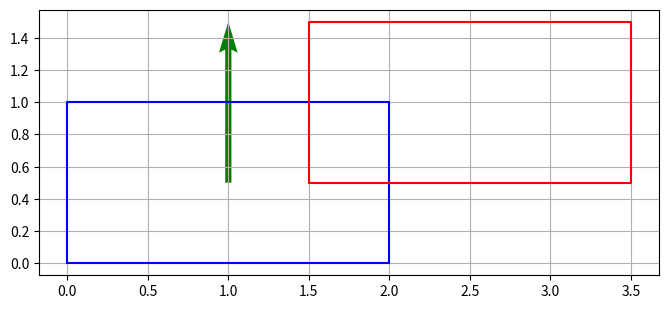
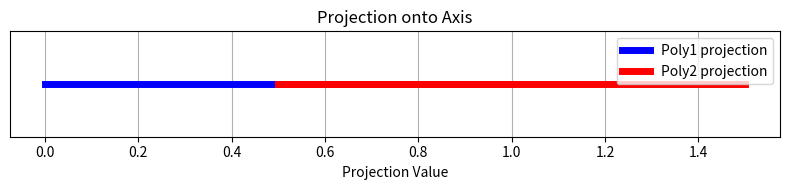

Recreate these plots in Python, in order.
import numpy as np
import matplotlib.pyplot as plt

def generate_vehicle_hexagon(length, width, delta):
    """
    生成标准六边形车辆模型顶点（局部坐标系，朝向x轴）。
    length: 车辆总长
    width: 车辆宽度
    delta: 前后削角长度
    返回：6个顶点的坐标，按顺时针排列（numpy array: shape (6, 2)）
    """
    half_w = width / 2
    front = length / 2
    back = -length / 2

    vertices = np.array([
        [back + delta, -half_w],
        [front - delta, -half_w],
        [front, 0],
        [front - delta, half_w],
        [back + delta, half_w],
        [back, 0],
    ])
    return vertices


def transform_polygon(polygon, x, y, theta):
    """
    对多边形顶点进行仿射变换
    polygon: (N, 2) array, 原始局部坐标顶点
    x, y: 平移坐标
    theta: 旋转角度（单位：弧度）
    """
    rot = np.array([
        [np.cos(theta), -np.sin(theta)],
        [np.sin(theta),  np.cos(theta)]
    ])
    # @ 是矩阵乘法运算符，由于polygon是6*2矩阵，6个(x,y)是行向量堆叠起来的
    # 坐标转换倾向于使用(x,y)的列向量进行，所以会将polygon进行转置再与旋转矩阵相乘
    transformed = (rot @ polygon.T).T + np.array([x, y])
    return transformed


def get_axes(polygon):
    # 获取两个多边形的所有边的法向量（单位向量）
    axes = []
    n = len(polygon)
    for i in range(n):
        p1 = polygon[i]
        p2 = polygon[(i + 1) % n]
        edge = p2 - p1
        # (x,y)绕原点逆时针旋转90度->(-y,x)     顺时针旋转90度->(y,-x)
        normal = np.array([-edge[1], edge[0]])  # 90度旋转
        # 进行归一化，得到单位向量
        normal = normal / np.linalg.norm(normal)
        axes.append(normal)
    return axes


def is_collision(poly1, poly2):
    """
    判断两个凸多边形是否碰撞，基于 Separating Axis Theorem (SAT)
    poly1, poly2: (N, 2) array，按顺时针排列的顶点坐标
    """
    # 计算polygon所有点在axis上的投影，并返回投影的最小/最大值
    def project(polygon, axis):
        dots = polygon @ axis
        return [dots.min(), dots.max()]

    axes = get_axes(poly1) + get_axes(poly2)

    for axis in axes:
        proj1 = project(poly1, axis)
        proj2 = project(poly2, axis)
        if proj1[1] < proj2[0] or proj2[1] < proj1[0]:
            return False  # 分离轴存在
    return True  # 所有轴都重叠 => 碰撞


def draw_projection(polygon, axis, color, label):
    dots = polygon @ axis
    min_proj = dots.min()
    max_proj = dots.max()
    plt.plot([min_proj, max_proj], [0, 0], lw=5, color=color, label=label)

def visualize_sat(poly1, poly2):
    fig, ax = plt.subplots(figsize=(8, 6))
    
    # Draw original polygons
    poly1_closed = np.vstack([poly1, poly1[0]])
    poly2_closed = np.vstack([poly2, poly2[0]])
    ax.plot(poly1_closed[:, 0], poly1_closed[:, 1], 'b-', label="Poly1")
    ax.plot(poly2_closed[:, 0], poly2_closed[:, 1], 'r-', label="Poly2")
    ax.set_aspect('equal')
    ax.grid(True)
    
    # Pick one axis for demonstration
    axis = get_axes(poly1)[0]
    
    # Draw the axis as an arrow
    center = np.mean(poly1, axis=0)
    ax.quiver(center[0], center[1], axis[0], axis[1], angles='xy', scale_units='xy',
              scale=1, color='green', width=0.01, label='Projection Axis')

    # Do the projection onto the axis and show on a side plot
    plt.figure(figsize=(8, 2))
    draw_projection(poly1, axis, 'blue', 'Poly1 projection')
    draw_projection(poly2, axis, 'red', 'Poly2 projection')
    plt.title('Projection onto Axis')
    plt.yticks([])
    plt.legend()
    plt.grid(True)
    plt.xlabel('Projection Value')
    plt.tight_layout()
    plt.show()

# 参数设定
length, width, delta = 4.5, 2.0, 0.5
veh_poly = generate_vehicle_hexagon(length, width, delta)
veh_pose = (10.0, 5.0, np.pi/6)  # 位置 (x, y)，朝向 θ

# 变换后的车辆六边形
veh_world = transform_polygon(veh_poly, *veh_pose)

# 假设障碍物是一个矩形
obstacle = np.array([[9, 4], [11, 4], [11, 6], [9, 6]])

# 检测碰撞
if is_collision(veh_world, obstacle):
    print("碰撞！")
else:
    print("安全~")

# Example convex polygons (could represent rotated rectangles or hex shapes)
poly1 = np.array([[0, 0], [2, 0], [2, 1], [0, 1]])        # Box at origin
poly2 = np.array([[1.5, 0.5], [3.5, 0.5], [3.5, 1.5], [1.5, 1.5]])  # Overlapping

visualize_sat(poly1, poly2)